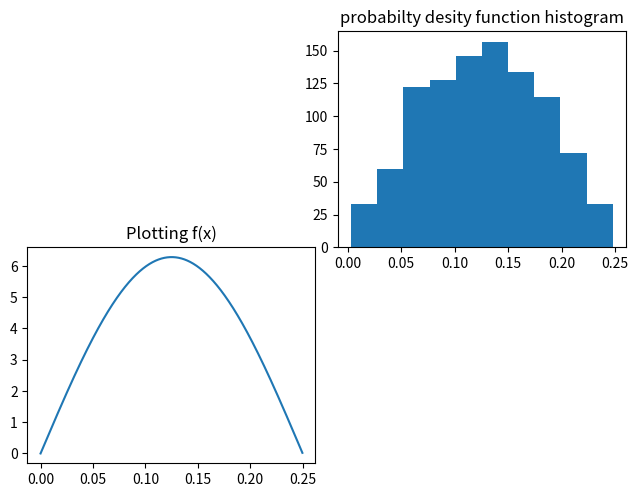

Write Python code to recreate this figure.
# -*- coding: utf-8 -*-

#=======================================================================
#                        General Documentation

"""
    Find area under f(x) = sqrt(cos^2(x)+1) using probabily by "throwing" darts
    uniformly on the graph containing f(x), where x ranges from 0 to 2 and y 
    ranges from 0 to 1.5, and caluclating number of darts under the cover
    compared to total darts, then multiplying this ratio with the area of the
    graph.
"""
#-----------------------------------------------------------------------
#                       Additional Documentation
#
# RCS Revision Code:
#   $Id: ProbabilityDensityFunction.py,v 1.0 2019/04/21
#
# Modification History:
# [redacted]
#
# Notes:
# - Written for Python 3.7
# - See import statements throughout for more information on non-
#   built-in packages and modules required.
#
# Copyright (c) 2019 by DJ Wadhwa.
#=======================================================================


#---------------- Module General Import and Declarations ---------------
import numpy as np
import matplotlib.pyplot as plt
import random as r

#create f(x) = 2π*sin(4π*x) 
def func(x):
    return 2*np.pi*np.sin(4*np.pi*x)

#create x axis with 1000 elements
x_axis  = np.arange(1000)*.00025

#create array to store func values
func_array = np.zeros(np.size(x_axis))

#calucalate f(x) from 0 to 0.25
for i in range (np.size(func_array)):
    func_array[i] = func(x_axis[i])
    
def rej():
    rand = r.uniform(0, 0.25)
    rand2 = r.uniform(0, 2*np.pi)
    if (func(rand) > rand2):
        return rand
    else:
        return rej()
        
rand_list = np.zeros(1000)
for i in range (1000):
    rand_list[i] = rej()
    
#generate a figure
fig1 = plt.figure()

#generate axes for plot
ax1 = fig1.add_axes((0.04, 0.05, 0.45, 0.45))
ax1.plot(x_axis, func_array)
ax1.set_title("Plotting f(x)")

#create
ax2 = fig1.add_axes((0.525, 0.5, 0.45, 0.45))
ax2.hist (rand_list)
ax2.set_title("probabilty desity function histogram")
fig1.show()